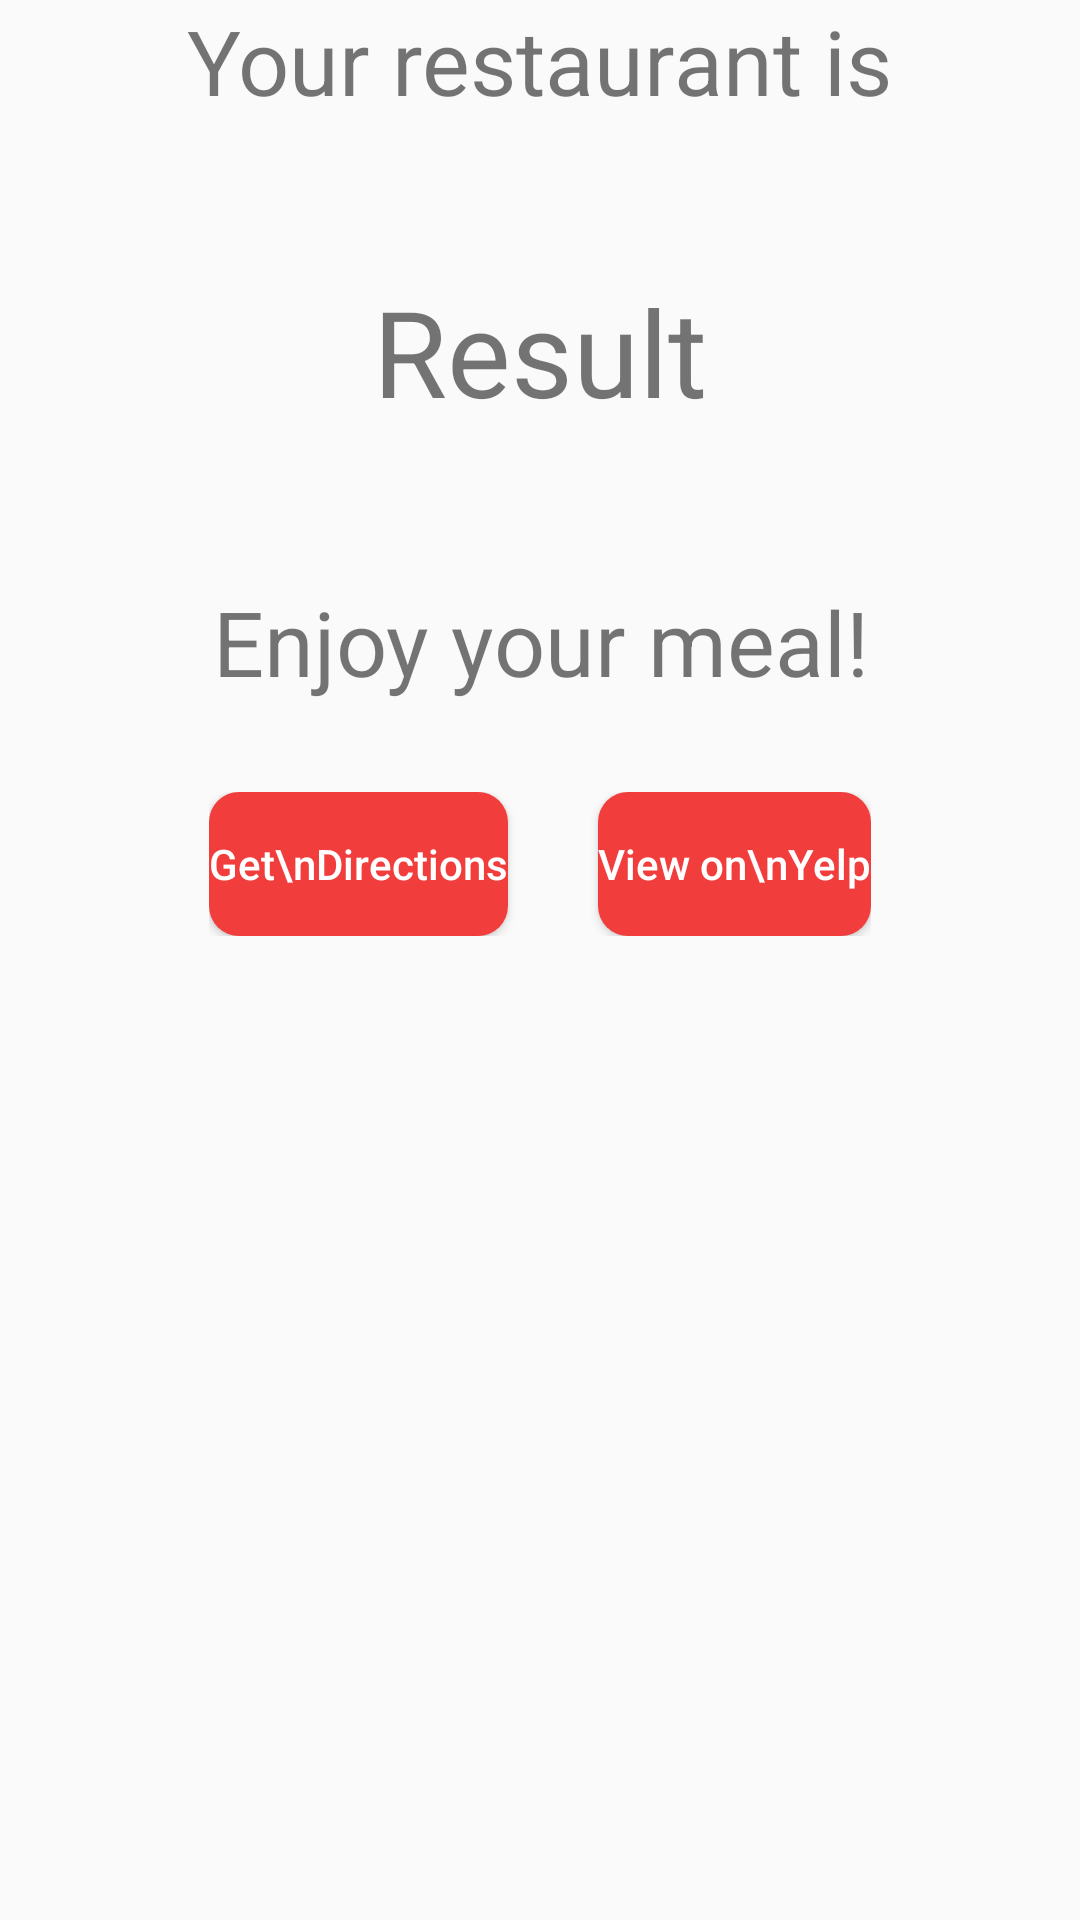

This screen was rendered from an Android layout file. Write that file and the resources it references.
<!-- AndroidManifest.xml: application theme AppTheme -->
<!-- res/layout/final_result.xml -->
<?xml version="1.0" encoding="utf-8"?>
<LinearLayout xmlns:android="http://schemas.android.com/apk/res/android"
    android:orientation="vertical" android:layout_width="match_parent"
    android:layout_height="wrap_content"
    android:layout_gravity="center">

    <TextView
        android:layout_height="wrap_content"
        android:layout_width="wrap_content"
        android:layout_gravity="center"
        android:textAlignment="center"
        android:textSize="30sp"
        android:paddingLeft="50dp"
        android:paddingRight="50dp"
        android:text="Your restaurant is" />

    <TextView
        android:id="@+id/final_result"
        android:layout_height="wrap_content"
        android:layout_width="wrap_content"
        android:layout_gravity="center"
        android:textAlignment="center"
        android:textSize="40sp"
        android:paddingLeft="50dp"
        android:paddingRight="50dp"
        android:layout_marginTop="50dp"
        android:layout_marginBottom="50dp"
        android:text="Result" />

    <TextView
        android:layout_height="wrap_content"
        android:layout_width="wrap_content"
        android:layout_gravity="center"
        android:textAlignment="center"
        android:textSize="30sp"
        android:paddingLeft="50dp"
        android:paddingRight="50dp"
        android:text="Enjoy your meal!" />

    <LinearLayout
        android:layout_width="wrap_content"
        android:layout_height="wrap_content"
        android:orientation="horizontal"
        android:layout_gravity="center"
        android:layout_marginTop="30dp"
        android:gravity="center">
        <Button
            android:id="@+id/final_button"
            android:layout_width="wrap_content"
            android:layout_height="wrap_content"
            android:background="@drawable/button"
            android:text="Get\nDirections"
            android:layout_marginRight="15dp"
            android:textSize="14sp"
            android:textAllCaps="false"
            android:textColor="#FFFFFF" />
        <Button
            android:id="@+id/yelp_button"
            android:layout_width="wrap_content"
            android:layout_height="wrap_content"
            android:background="@drawable/button"
            android:layout_marginLeft="15dp"
            android:text="View on\nYelp"
            android:textSize="14sp"
            android:textAllCaps="false"
            android:textColor="#FFFFFF" />
    </LinearLayout>



</LinearLayout>
<!-- resources referenced by this layout -->
<resources>
  <!-- drawable button (drawable) -->
  <?xml version="1.0" encoding="utf-8"?>
  <shape xmlns:android="http://schemas.android.com/apk/res/android"
      android:shape="rectangle" android:padding="10dp">
      
      <solid android:color="#F23D3D"/>
      <corners android:radius="10dp"/>
  </shape>
  <style name="AppTheme" parent="Theme.AppCompat.Light.NoActionBar">
          
          <item name="colorPrimary">@color/colorPrimary</item>
          <item name="colorPrimaryDark">#B3B3B3</item>
          <item name="colorAccent">#F23D3D</item>
      </style>
  <!-- not gathered from this repository: default colours our renderer supplied (Android Studio template values) -->
  <color name="colorPrimary">#FF6200EE</color>
</resources>
